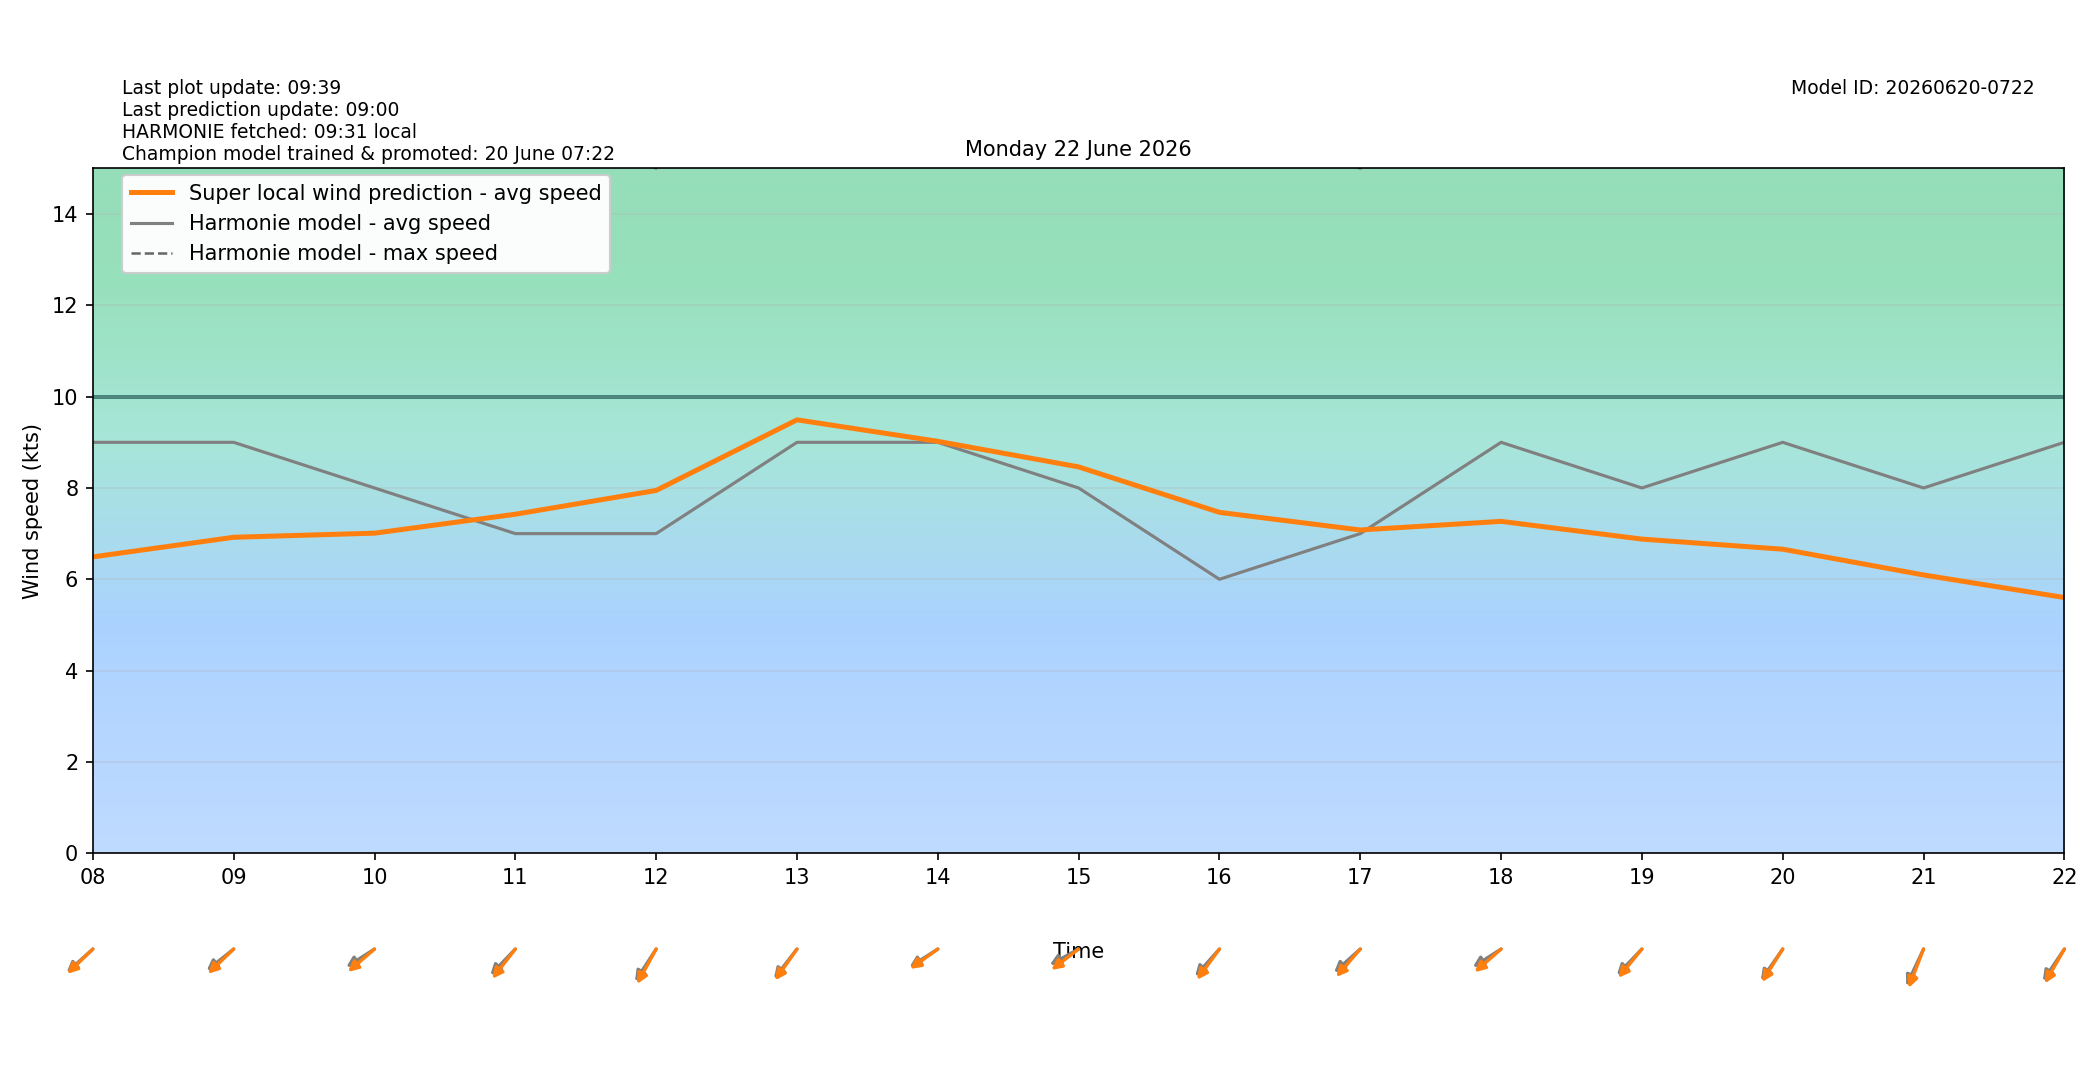

The table this chart was drawn from, first rows:
target_time_utc, target_time_local, hour_utc, hour_local, forecast_wind_speed, forecast_wind_min, forecast_wind_max, lstm_pred_wind_speed, delta_speed_lstm_minus_forecast, forecast_wind_dir_deg, lstm_pred_wind_dir_deg, delta_dir_lstm_minus_forecast
2026-06-21T22:00:00Z, 2026-06-22T00:00:00+0200, 22, 00, 10.0, 10.0, 18.0, 6.141, -3.859, 51.0, 57.67, 6.671
2026-06-21T23:00:00Z, 2026-06-22T01:00:00+0200, 23, 01, 10.0, 10.0, 18.0, 5.942, -4.058, 55.0, 57.65, 2.647
2026-06-22T00:00:00Z, 2026-06-22T02:00:00+0200, 00, 02, 9.0, 9.0, 18.0, 5.686, -3.314, 51.0, 53.75, 2.752
2026-06-22T01:00:00Z, 2026-06-22T03:00:00+0200, 01, 03, 9.0, 9.0, 17.0, 5.499, -3.501, 52.0, 54.55, 2.548
2026-06-22T02:00:00Z, 2026-06-22T04:00:00+0200, 02, 04, 10.0, 10.0, 18.0, 5.983, -4.017, 55.0, 57.51, 2.507
2026-06-22T03:00:00Z, 2026-06-22T05:00:00+0200, 03, 05, 9.0, 9.0, 18.0, 5.816, -3.184, 52.0, 49.81, -2.192
2026-06-22T04:00:00Z, 2026-06-22T06:00:00+0200, 04, 06, 9.0, 9.0, 17.0, 5.833, -3.167, 53.0, 51.06, -1.936
2026-06-22T05:00:00Z, 2026-06-22T07:00:00+0200, 05, 07, 9.0, 9.0, 16.0, 5.926, -3.074, 55.0, 54.27, -0.735
2026-06-22T06:00:00Z, 2026-06-22T08:00:00+0200, 06, 08, 9.0, 9.0, 17.0, 6.49, -2.51, 58.0, 56.05, -1.947
2026-06-22T07:00:00Z, 2026-06-22T09:00:00+0200, 07, 09, 9.0, 9.0, 17.0, 6.92, -2.08, 61.0, 56.22, -4.781
2026-06-22T08:00:00Z, 2026-06-22T10:00:00+0200, 08, 10, 8.0, 8.0, 17.0, 7.01, -0.99, 66.0, 59.05, -6.955
2026-06-22T09:00:00Z, 2026-06-22T11:00:00+0200, 09, 11, 7.0, 7.0, 16.0, 7.425, 0.4248, 54.0, 48.17, -5.829
2026-06-22T10:00:00Z, 2026-06-22T12:00:00+0200, 10, 12, 7.0, 7.0, 15.0, 7.946, 0.9457, 43.0, 38.2, -4.805
2026-06-22T11:00:00Z, 2026-06-22T13:00:00+0200, 11, 13, 9.0, 9.0, 18.0, 9.493, 0.4927, 48.0, 45.13, -2.865
2026-06-22T12:00:00Z, 2026-06-22T14:00:00+0200, 12, 14, 9.0, 9.0, 18.0, 9.022, 0.02165, 66.0, 63.44, -2.565
2026-06-22T13:00:00Z, 2026-06-22T15:00:00+0200, 13, 15, 8.0, 8.0, 18.0, 8.462, 0.4615, 69.0, 61.89, -7.108
2026-06-22T14:00:00Z, 2026-06-22T16:00:00+0200, 14, 16, 6.0, 6.0, 16.0, 7.466, 1.466, 52.0, 46.3, -5.697
2026-06-22T15:00:00Z, 2026-06-22T17:00:00+0200, 15, 17, 7.0, 7.0, 15.0, 7.08, 0.07971, 58.0, 51.05, -6.946
2026-06-22T16:00:00Z, 2026-06-22T18:00:00+0200, 16, 18, 9.0, 9.0, 17.0, 7.269, -1.731, 66.0, 58.65, -7.345
2026-06-22T17:00:00Z, 2026-06-22T19:00:00+0200, 17, 19, 8.0, 8.0, 17.0, 6.88, -1.12, 54.0, 49.7, -4.301
2026-06-22T18:00:00Z, 2026-06-22T20:00:00+0200, 18, 20, 9.0, 9.0, 16.0, 6.659, -2.341, 45.0, 42.08, -2.922
2026-06-22T19:00:00Z, 2026-06-22T21:00:00+0200, 19, 21, 8.0, 8.0, 16.0, 6.095, -1.905, 34.0, 29, -5.003
2026-06-22T20:00:00Z, 2026-06-22T22:00:00+0200, 20, 22, 9.0, 9.0, 15.0, 5.6, -3.4, 44.0, 39.3, -4.696
2026-06-22T21:00:00Z, 2026-06-22T23:00:00+0200, 21, 23, 9.0, 9.0, 17.0, 5.619, -3.381, 49.0, 45.21, -3.786
